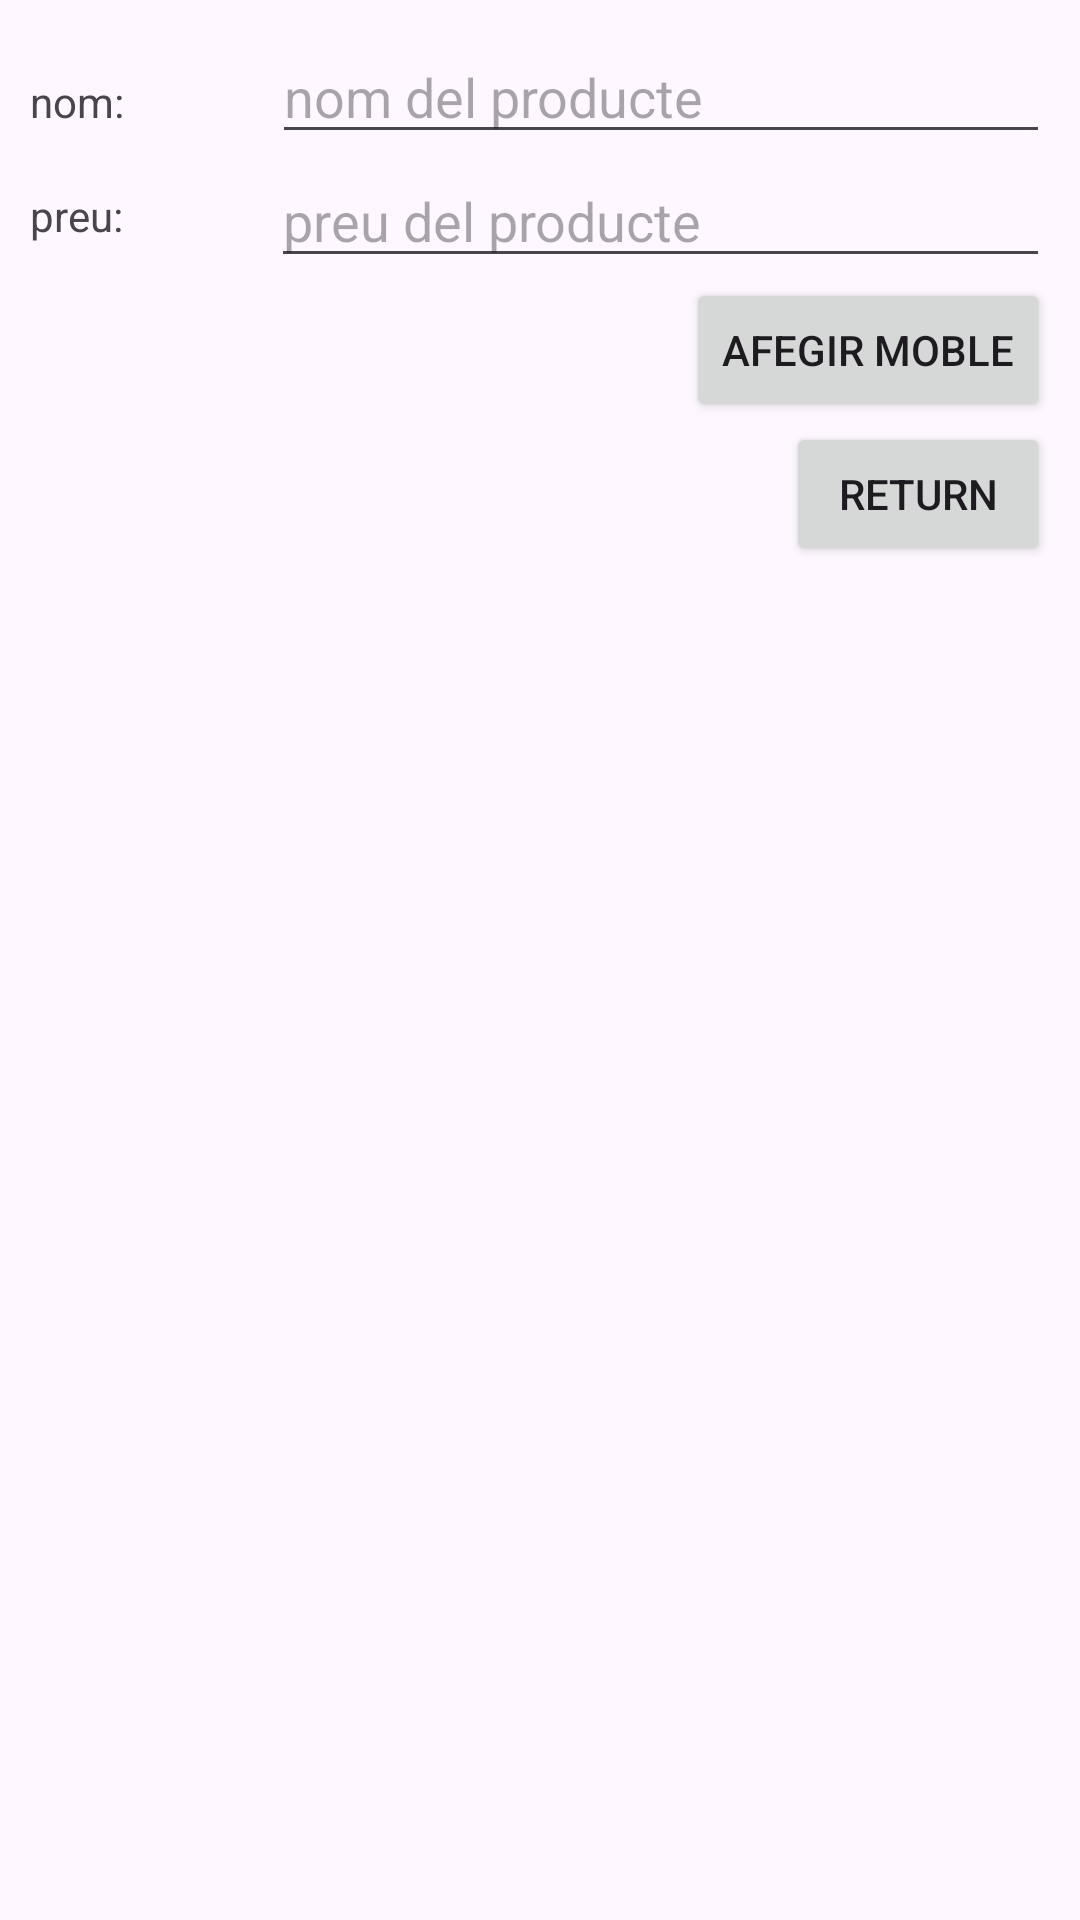

Reconstruct the res/layout file that produces this screen, plus the resources it refers to.
<!-- AndroidManifest.xml: application theme Theme.ProbaFirebase -->
<!-- res/layout/fragment_insert.xml -->
<?xml version="1.0" encoding="utf-8"?>
<layout>
<FrameLayout xmlns:android="http://schemas.android.com/apk/res/android"
    xmlns:tools="http://schemas.android.com/tools"
    android:layout_width="match_parent"
    android:layout_height="match_parent"
    tools:context=".objectList.InsertFragment">

    <LinearLayout
        android:layout_margin="10dp"
        android:layout_width="match_parent"
        android:layout_height="match_parent"
        android:orientation="vertical">

        <LinearLayout
            android:layout_width="match_parent"
            android:layout_height="wrap_content"
            android:orientation="horizontal">

            <TextView
                android:id="@+id/noModNom"
                android:layout_width="wrap_content"
                android:layout_height="wrap_content"
                android:layout_weight="1"
                android:text="@string/nom" />

            <EditText
                android:id="@+id/editTextNom"
                android:layout_width="wrap_content"
                android:layout_height="wrap_content"
                android:layout_weight="1"
                android:ems="10"
                android:inputType="text"
                android:hint="@string/nom_del_producte" />

        </LinearLayout>

        <LinearLayout
            android:layout_width="match_parent"
            android:layout_height="wrap_content"
            android:orientation="horizontal">

            <TextView
                android:id="@+id/noModPreu"
                android:layout_width="wrap_content"
                android:layout_height="wrap_content"
                android:layout_weight="1"
                android:layout_gravity="center"
                android:text="@string/preu" />

            <EditText
                android:id="@+id/editTextPreu"
                android:layout_width="wrap_content"
                android:layout_height="wrap_content"
                android:ems="10"
                android:layout_weight="1"
                android:inputType="numberDecimal"
                android:hint="@string/preu_del_producte"/>
        </LinearLayout>

        <Button
            android:id="@+id/insertButton"
            android:layout_width="wrap_content"
            android:layout_height="wrap_content"
            android:text="@string/afegir_moble"
            android:layout_gravity="end"/>

        <Button
            android:id="@+id/returnButton"
            android:layout_width="wrap_content"
            android:layout_height="wrap_content"
            android:text="@string/returnto"
            android:layout_gravity="end"/>
    </LinearLayout>
</FrameLayout>
</layout>
<!-- resources referenced by this layout -->
<resources>
  <string name="afegir_moble">Afegir moble</string>
  <string name="nom">nom:</string>
  <string name="nom_del_producte">nom del producte</string>
  <string name="preu">preu:</string>
  <string name="preu_del_producte">preu del producte</string>
  <string name="returnto">return</string>
  <style name="Theme.ProbaFirebase" parent="Base.Theme.ProbaFirebase" />
  <style name="Base.Theme.ProbaFirebase" parent="Theme.Material3.DayNight.NoActionBar">
          
          
      </style>
</resources>
